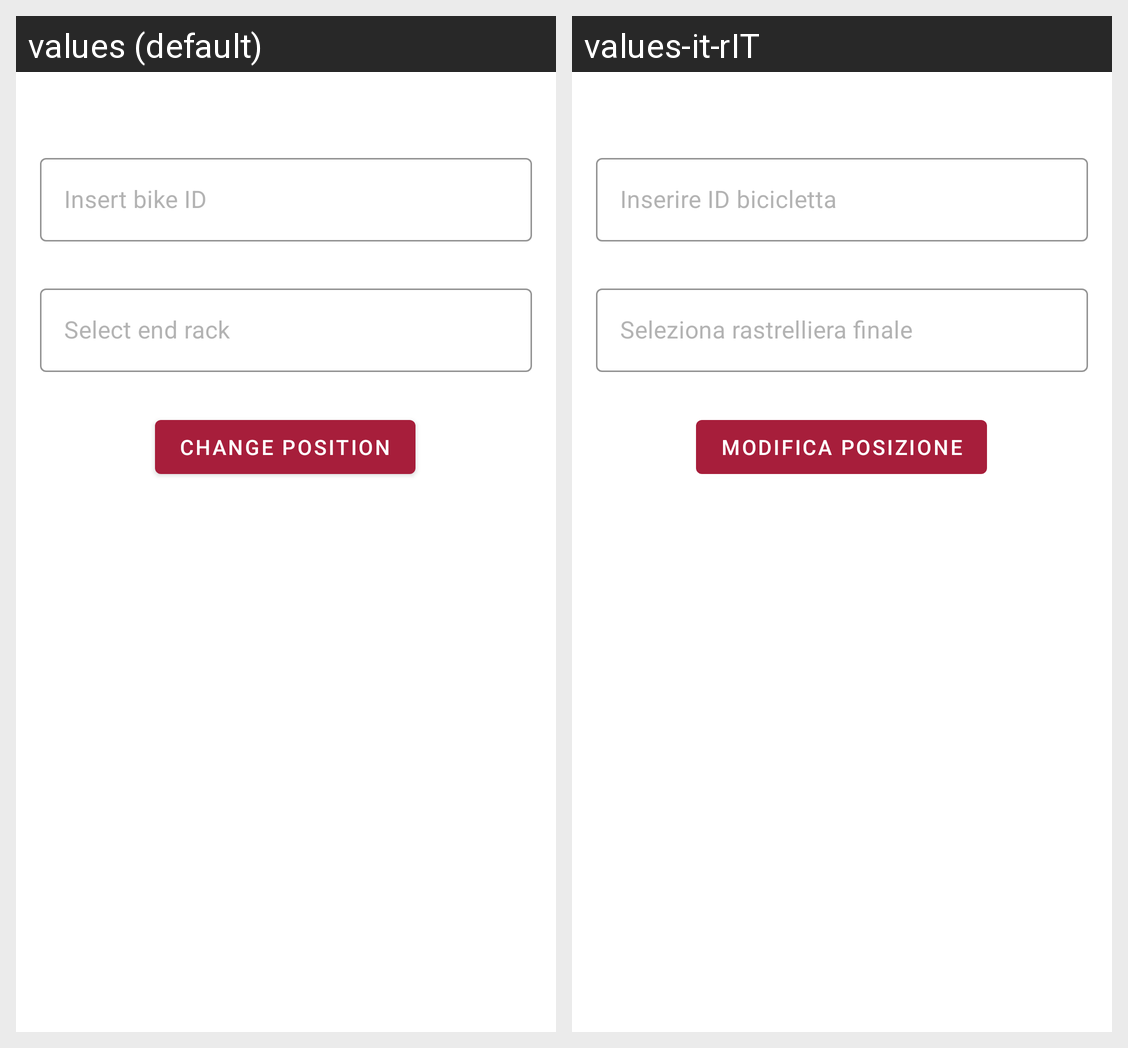

Here is an Android app screen in its default locale and in the app's own translations. Write out the translated-string differences for the strings that appear on this screen.
Android screen res/layout/modifica_posizione_bici.xml rendered under 2 locales, left to right: values (default), values-it-rIT. Device: Nexus 5 (rendered at 1080×1920; each locale shown at half size, 540×960, under a caption strip naming it); theme Theme.MyApp.
Strings drawn on this screen, with the default value and each locale's value (text and hints the layout hard-codes, and strings that could not be matched under every locale, appear in the picture but are not listed):

insert_bike_id
  values: Insert bike ID
  values-it-rIT: Inserire ID bicicletta

select_end_rack
  values: Select end rack
  values-it-rIT: Seleziona rastrelliera finale

apply_position_changes
  values: Change position
  values-it-rIT: Modifica posizione
